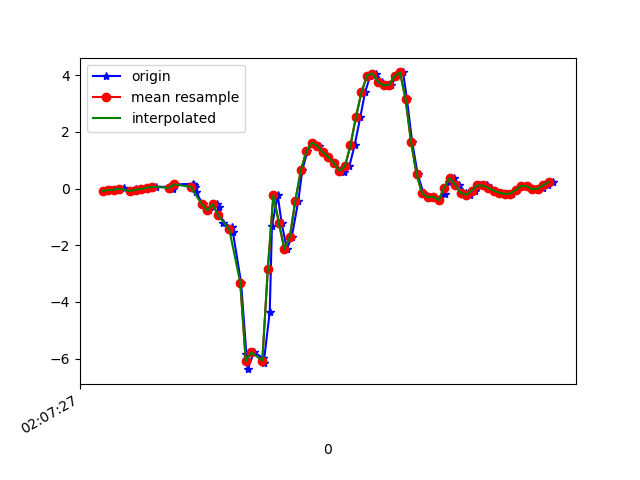

Source data for this figure (header and first rows):
1617847647981, 543291601768048, -0.08360775, 0.0019103806, -0.25402284
1617847648010, 543291620815104, -0.05062, 0.4649, -0.2797
1617847648025, 543291639837360, -0.03963, 0.01413, -0.2601
1617847648040, 543291658859616, -0.006639, 0.4686, -0.3505
1617847648058, 543291677881856, 0.008022, 0.2854, -0.2992
1617847648082, 543291696903376, -0.08727, 0.1473, -0.3518
1617847648102, 543291715923200, -0.02374, 0.3012, -0.32
1617847648115, 543291734943040, -0.04451, -0.1936, -0.3066
1617847648134, 543291753987648, -0.01153, 0.3354, -0.3615
1617847648153, 543291773007488, 0.02757, 0.1937, -0.2858
1617847648174, 543291792027264, 0.06667, 0.02268, -0.3017
1617847648220, 543291811071872, 0.05933, 0.3354, -0.2772
1617847648236, 543291830120320, -0.006639, 0.06422, -0.2626
1617847648240, 543291849141920, 0.1473, 0.2365, -0.3249
1617847648309, 543291868188288, 0.1705, 0.2255, -0.3334
1617847648312, 543291887209856, 0.1424, 0.2047, -0.3518
1617847648315, 543291906231456, 0.06789, 0.5114, -0.4019
1617847648319, 543291925277824, -0.1178, 0.6128, -0.342
1617847648344, 543291944311008, -0.5503, 0.3269, -0.3102
1617847648365, 543291963333152, -0.7629, 0.5639, -0.2919
1617847648397, 543291982355296, -0.554, 0.5163, -0.2675
1617847648401, 543292001402240, -0.6664, 0.3538, -0.1966
1617847648419, 543292020424384, -1.231, -0.03841, 0.03308
1617847648450, 543292039449344, -1.355, -0.3744, 0.4216
1617847648453, 543292058496384, -1.524, -0.6468, 0.9237
1617847648483, 543292077518656, -3.322, -1.563, 1.608
1617847648502, 543292096540928, -5.826, -3.479, 1.795
1617847648507, 543292115587968, -6.374, -5.028, 1.643
1617847648529, 543292134610112, -5.781, -5.917, 1.125
1617847648563, 543292153657152, -5.981, -6.892, 0.3972
1617847648565, 543292172679424, -6.164, -7.964, -0.5509
1617847648587, 543292191701632, -4.354, -8.171, -1.388
1617847648595, 543292210748672, -1.329, -7.535, -1.93
1617847648616, 543292229770944, -0.24, -7.023, -2.115
1617847648630, 543292248781824, -1.201, -6.731, -2.132
1617847648649, 543292267828544, -2.132, -6.04, -1.886
1617847648667, 543292286850496, -1.696, -4.792, -1.495
1617847648691, 543292305872384, -0.4196, -3.331, -1.273
1617847648705, 543292324894208, 0.6494, -2.057, -1.153
1617847648724, 543292343926272, 1.321, -0.9706, -0.8661
1617847648744, 543292362947840, 1.626, 0.08865, -0.5094
1617847648765, 543292381994112, 1.505, 0.8877, -0.3163
1617847648781, 543292401015552, 1.282, 1.392, -0.1868
1617847648800, 543292420037056, 1.115, 1.828, -0.05855
1617847648821, 543292439076992, 0.8901, 2.273, 0.08806
1617847648845, 543292458098304, 0.6653, 2.741, 0.2481
1617847648857, 543292477119616, 0.6006, 3.165, 0.3349
1617847648876, 543292496165760, 0.7863, 3.632, 0.4094
1617847648895, 543292515187072, 1.527, 4.227, 0.5743
1617847648916, 543292534208448, 2.535, 4.829, 0.523
1617847648933, 543292553249600, 3.398, 5.259, 0.2176
1617847648952, 543292572270912, 3.992, 5.492, -0.1587
1617847648972, 543292591292096, 4.064, 5.745, -0.678
1617847648996, 543292610338112, 3.766, 5.865, -1.109
1617847649009, 543292629359296, 3.648, 5.584, -1.268
1617847649028, 543292648371776, 3.657, 5.053, -1.382
1617847649047, 543292667417664, 3.977, 4.587, -1.517
1617847649071, 543292686438592, 4.102, 4.017, -1.522
1617847649085, 543292705459648, 3.161, 3.075, -1.46
1617847649104, 543292724505536, 1.65, 2.02, -1.271
1617847649124, 543292743526464, 0.5114, 1.349, -0.689
... 26 more rows
